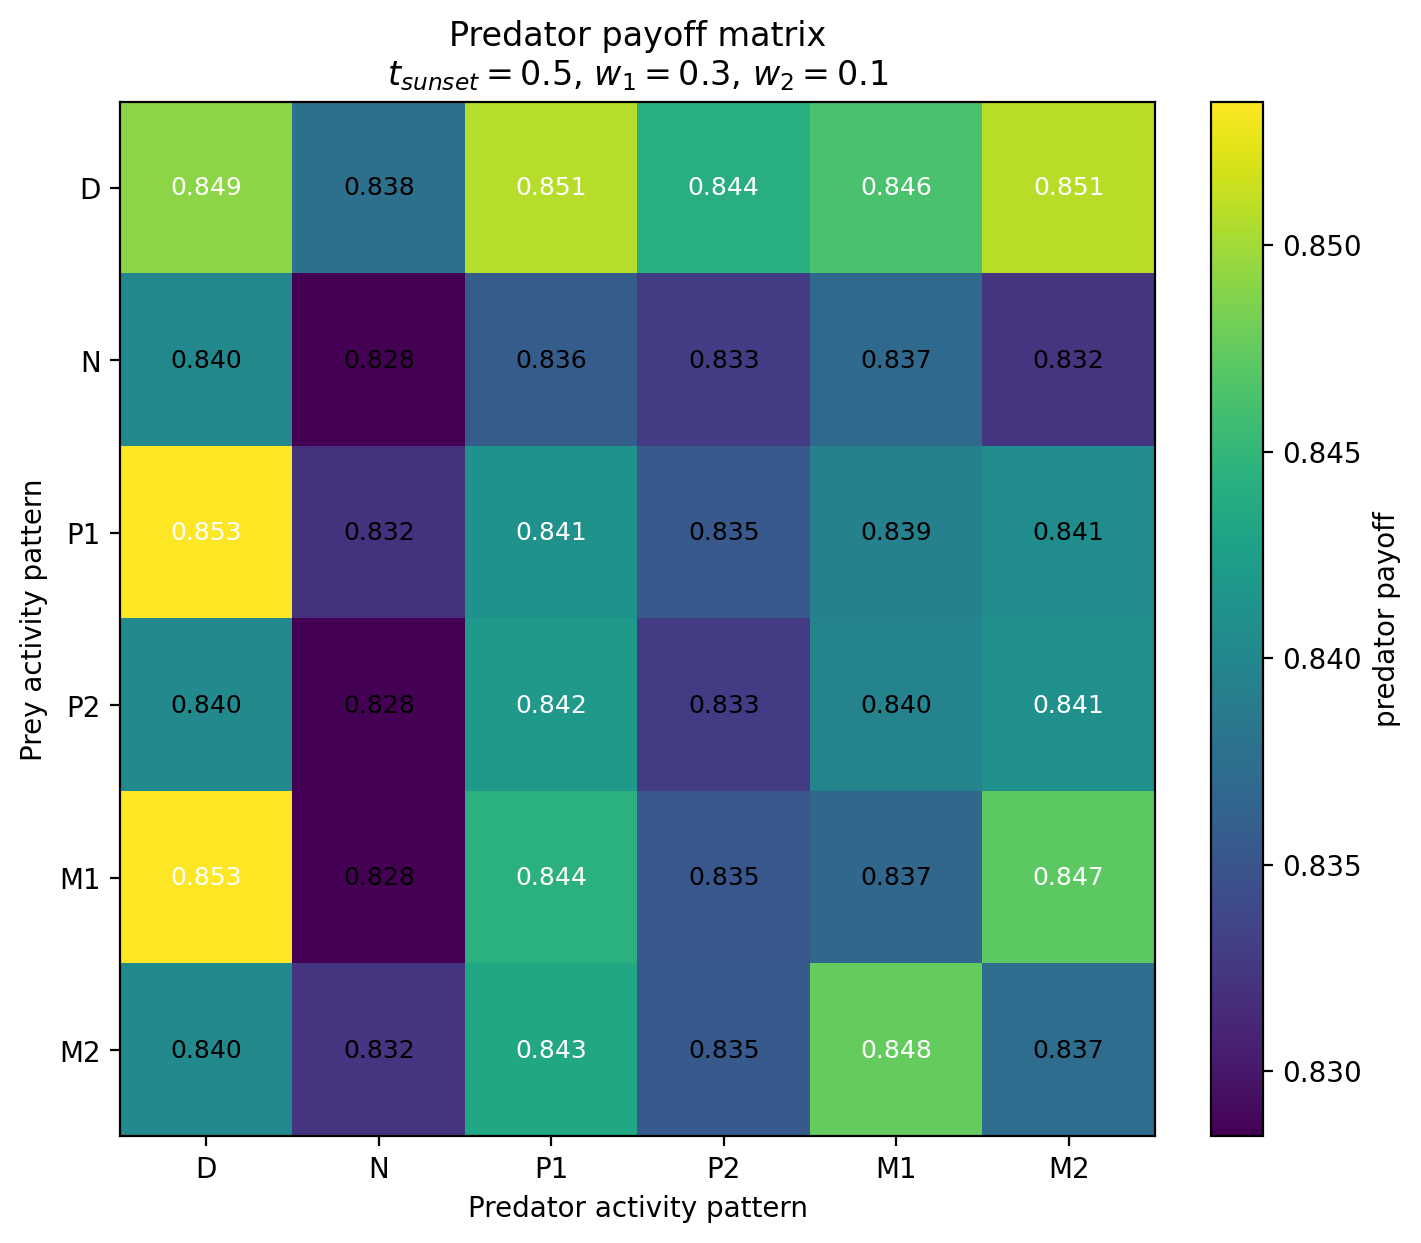

Source data for this figure (header and first rows):
Prey / Predator, D, N, P1, P2, M1, M2
D, 0.8492, 0.8377, 0.8507, 0.8442, 0.8463, 0.8508
N, 0.8401, 0.8284, 0.8358, 0.8327, 0.837, 0.8322
P1, 0.8534, 0.832, 0.8412, 0.8354, 0.8395, 0.8406
P2, 0.8404, 0.8284, 0.842, 0.8328, 0.8396, 0.841
M1, 0.8535, 0.8284, 0.8444, 0.8353, 0.8367, 0.8472
M2, 0.8403, 0.8322, 0.8434, 0.8354, 0.8476, 0.8374
